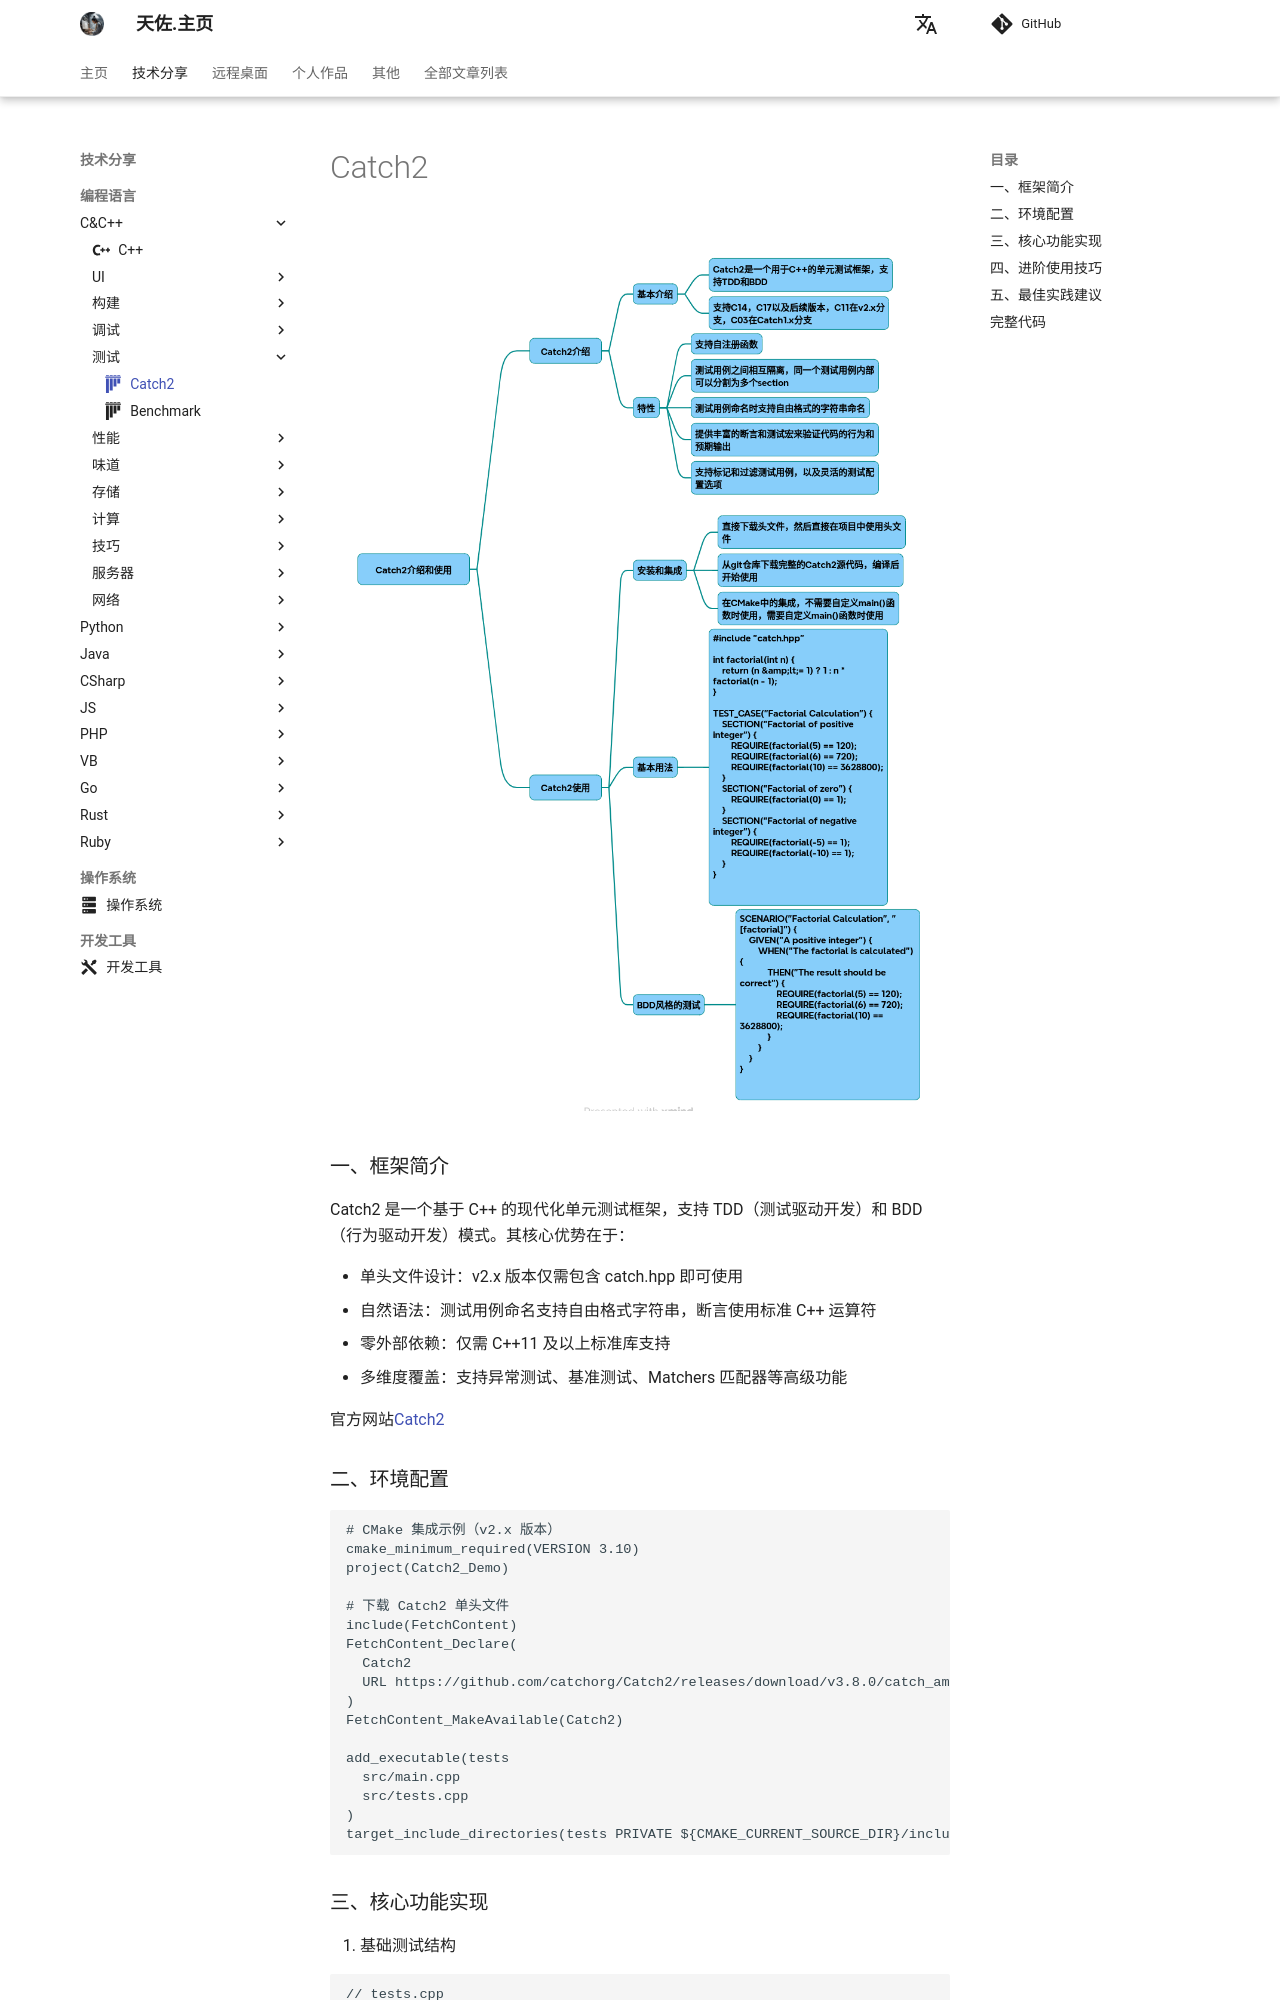

repository: zhengtianzuo/zhengtianzuo.github.io · page: technology/Cpp/010-Catch2/index.html · generator: mkdocs

---
icon: simple/pytest
---

# Catch2

![](../../img/Catch2.png)

### 一、框架简介
Catch2 是一个基于 C++ 的现代化单元测试框架，支持 TDD（测试驱动开发）和 BDD（行为驱动开发）模式。其核心优势在于：

* 单头文件设计：v2.x 版本仅需包含 catch.hpp 即可使用
* 自然语法：测试用例命名支持自由格式字符串，断言使用标准 C++ 运算符
* 零外部依赖：仅需 C++11 及以上标准库支持
* 多维度覆盖：支持异常测试、基准测试、Matchers 匹配器等高级功能

官方网站[Catch2](https://github.com/catchorg/Catch2)

### 二、环境配置
~~~bash
# CMake 集成示例（v2.x 版本）
cmake_minimum_required(VERSION 3.10)
project(Catch2_Demo)
 
# 下载 Catch2 单头文件 
include(FetchContent)
FetchContent_Declare(
  Catch2
  URL https://github.com/catchorg/Catch2/releases/download/v3.8.0/catch_amalgamated.hpp  
)
FetchContent_MakeAvailable(Catch2)
 
add_executable(tests 
  src/main.cpp  
  src/tests.cpp  
)
target_include_directories(tests PRIVATE ${CMAKE_CURRENT_SOURCE_DIR}/include)
~~~
